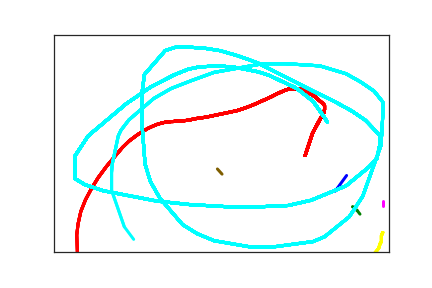

The table this chart was drawn from, first rows:
4.200000000000000000e+02, 3.600000000000000000e+02, 0.000000000000000000e+00, 1.000000000000000000e+00
4.370000000000000000e+02, 3.240000000000000000e+02, 1.700000000000000000e+01, 1.000000000000000000e+00
4.410000000000000000e+02, 3.180000000000000000e+02, 3.000000000000000000e+01, 1.000000000000000000e+00
3.750000000000000000e+02, 2.780000000000000000e+02, 8.639996900000000000e+07, 2.000000000000000000e+00
3.860000000000000000e+02, 2.270000000000000000e+02, 1.000000000000000000e+00, 2.000000000000000000e+00
4.000000000000000000e+02, 1.870000000000000000e+02, 1.700000000000000000e+01, 2.000000000000000000e+00
4.020000000000000000e+02, 1.830000000000000000e+02, 3.000000000000000000e+01, 2.000000000000000000e+00
4.030000000000000000e+02, 1.800000000000000000e+02, 4.400000000000000000e+01, 2.000000000000000000e+00
4.040000000000000000e+02, 1.730000000000000000e+02, 6.600000000000000000e+01, 2.000000000000000000e+00
4.040000000000000000e+02, 1.680000000000000000e+02, 8.700000000000000000e+01, 2.000000000000000000e+00
4.040000000000000000e+02, 1.630000000000000000e+02, 1.020000000000000000e+02, 2.000000000000000000e+00
4.010000000000000000e+02, 1.580000000000000000e+02, 1.190000000000000000e+02, 2.000000000000000000e+00
3.900000000000000000e+02, 1.430000000000000000e+02, 1.580000000000000000e+02, 2.000000000000000000e+00
3.850000000000000000e+02, 1.380000000000000000e+02, 1.730000000000000000e+02, 2.000000000000000000e+00
3.800000000000000000e+02, 1.330000000000000000e+02, 1.980000000000000000e+02, 2.000000000000000000e+00
3.750000000000000000e+02, 1.290000000000000000e+02, 2.140000000000000000e+02, 2.000000000000000000e+00
3.720000000000000000e+02, 1.260000000000000000e+02, 2.290000000000000000e+02, 2.000000000000000000e+00
3.680000000000000000e+02, 1.250000000000000000e+02, 2.530000000000000000e+02, 2.000000000000000000e+00
3.640000000000000000e+02, 1.250000000000000000e+02, 2.720000000000000000e+02, 2.000000000000000000e+00
3.580000000000000000e+02, 1.250000000000000000e+02, 2.860000000000000000e+02, 2.000000000000000000e+00
3.510000000000000000e+02, 1.250000000000000000e+02, 2.900000000000000000e+02, 2.000000000000000000e+00
3.450000000000000000e+02, 1.280000000000000000e+02, 3.060000000000000000e+02, 2.000000000000000000e+00
3.320000000000000000e+02, 1.370000000000000000e+02, 3.430000000000000000e+02, 2.000000000000000000e+00
3.260000000000000000e+02, 1.420000000000000000e+02, 3.570000000000000000e+02, 2.000000000000000000e+00
3.190000000000000000e+02, 1.470000000000000000e+02, 3.750000000000000000e+02, 2.000000000000000000e+00
3.130000000000000000e+02, 1.510000000000000000e+02, 4.010000000000000000e+02, 2.000000000000000000e+00
3.000000000000000000e+02, 1.600000000000000000e+02, 4.220000000000000000e+02, 2.000000000000000000e+00
2.920000000000000000e+02, 1.650000000000000000e+02, 4.440000000000000000e+02, 2.000000000000000000e+00
2.830000000000000000e+02, 1.700000000000000000e+02, 4.690000000000000000e+02, 2.000000000000000000e+00
2.730000000000000000e+02, 1.750000000000000000e+02, 4.860000000000000000e+02, 2.000000000000000000e+00
2.610000000000000000e+02, 1.790000000000000000e+02, 4.950000000000000000e+02, 2.000000000000000000e+00
2.360000000000000000e+02, 1.870000000000000000e+02, 5.270000000000000000e+02, 2.000000000000000000e+00
2.270000000000000000e+02, 1.900000000000000000e+02, 5.460000000000000000e+02, 2.000000000000000000e+00
2.170000000000000000e+02, 1.920000000000000000e+02, 5.630000000000000000e+02, 2.000000000000000000e+00
2.090000000000000000e+02, 1.940000000000000000e+02, 5.770000000000000000e+02, 2.000000000000000000e+00
2.010000000000000000e+02, 1.970000000000000000e+02, 5.900000000000000000e+02, 2.000000000000000000e+00
1.940000000000000000e+02, 1.980000000000000000e+02, 6.090000000000000000e+02, 2.000000000000000000e+00
1.900000000000000000e+02, 1.980000000000000000e+02, 6.160000000000000000e+02, 2.000000000000000000e+00
1.830000000000000000e+02, 1.990000000000000000e+02, 6.330000000000000000e+02, 2.000000000000000000e+00
1.780000000000000000e+02, 2.000000000000000000e+02, 6.560000000000000000e+02, 2.000000000000000000e+00
1.750000000000000000e+02, 2.000000000000000000e+02, 6.570000000000000000e+02, 2.000000000000000000e+00
1.700000000000000000e+02, 2.010000000000000000e+02, 6.810000000000000000e+02, 2.000000000000000000e+00
1.650000000000000000e+02, 2.020000000000000000e+02, 6.960000000000000000e+02, 2.000000000000000000e+00
1.620000000000000000e+02, 2.030000000000000000e+02, 7.040000000000000000e+02, 2.000000000000000000e+00
1.550000000000000000e+02, 2.060000000000000000e+02, 7.240000000000000000e+02, 2.000000000000000000e+00
1.500000000000000000e+02, 2.090000000000000000e+02, 7.400000000000000000e+02, 2.000000000000000000e+00
1.470000000000000000e+02, 2.110000000000000000e+02, 7.550000000000000000e+02, 2.000000000000000000e+00
1.400000000000000000e+02, 2.160000000000000000e+02, 7.670000000000000000e+02, 2.000000000000000000e+00
1.250000000000000000e+02, 2.300000000000000000e+02, 8.000000000000000000e+02, 2.000000000000000000e+00
1.120000000000000000e+02, 2.450000000000000000e+02, 8.280000000000000000e+02, 2.000000000000000000e+00
1.020000000000000000e+02, 2.600000000000000000e+02, 8.460000000000000000e+02, 2.000000000000000000e+00
9.100000000000000000e+01, 2.800000000000000000e+02, 8.600000000000000000e+02, 2.000000000000000000e+00
7.800000000000000000e+01, 3.040000000000000000e+02, 8.800000000000000000e+02, 2.000000000000000000e+00
6.600000000000000000e+01, 3.290000000000000000e+02, 8.980000000000000000e+02, 2.000000000000000000e+00
5.600000000000000000e+01, 3.540000000000000000e+02, 9.180000000000000000e+02, 2.000000000000000000e+00
4.700000000000000000e+01, 3.800000000000000000e+02, 9.370000000000000000e+02, 2.000000000000000000e+00
4.000000000000000000e+01, 4.070000000000000000e+02, 9.500000000000000000e+02, 2.000000000000000000e+00
3.600000000000000000e+01, 4.350000000000000000e+02, 9.710000000000000000e+02, 2.000000000000000000e+00
3.400000000000000000e+01, 4.600000000000000000e+02, 9.890000000000000000e+02, 2.000000000000000000e+00
3.500000000000000000e+01, 5.050000000000000000e+02, 1.012000000000000000e+03, 2.000000000000000000e+00
3.900000000000000000e+01, 5.250000000000000000e+02, 1.026000000000000000e+03, 2.000000000000000000e+00
... 109 more rows
